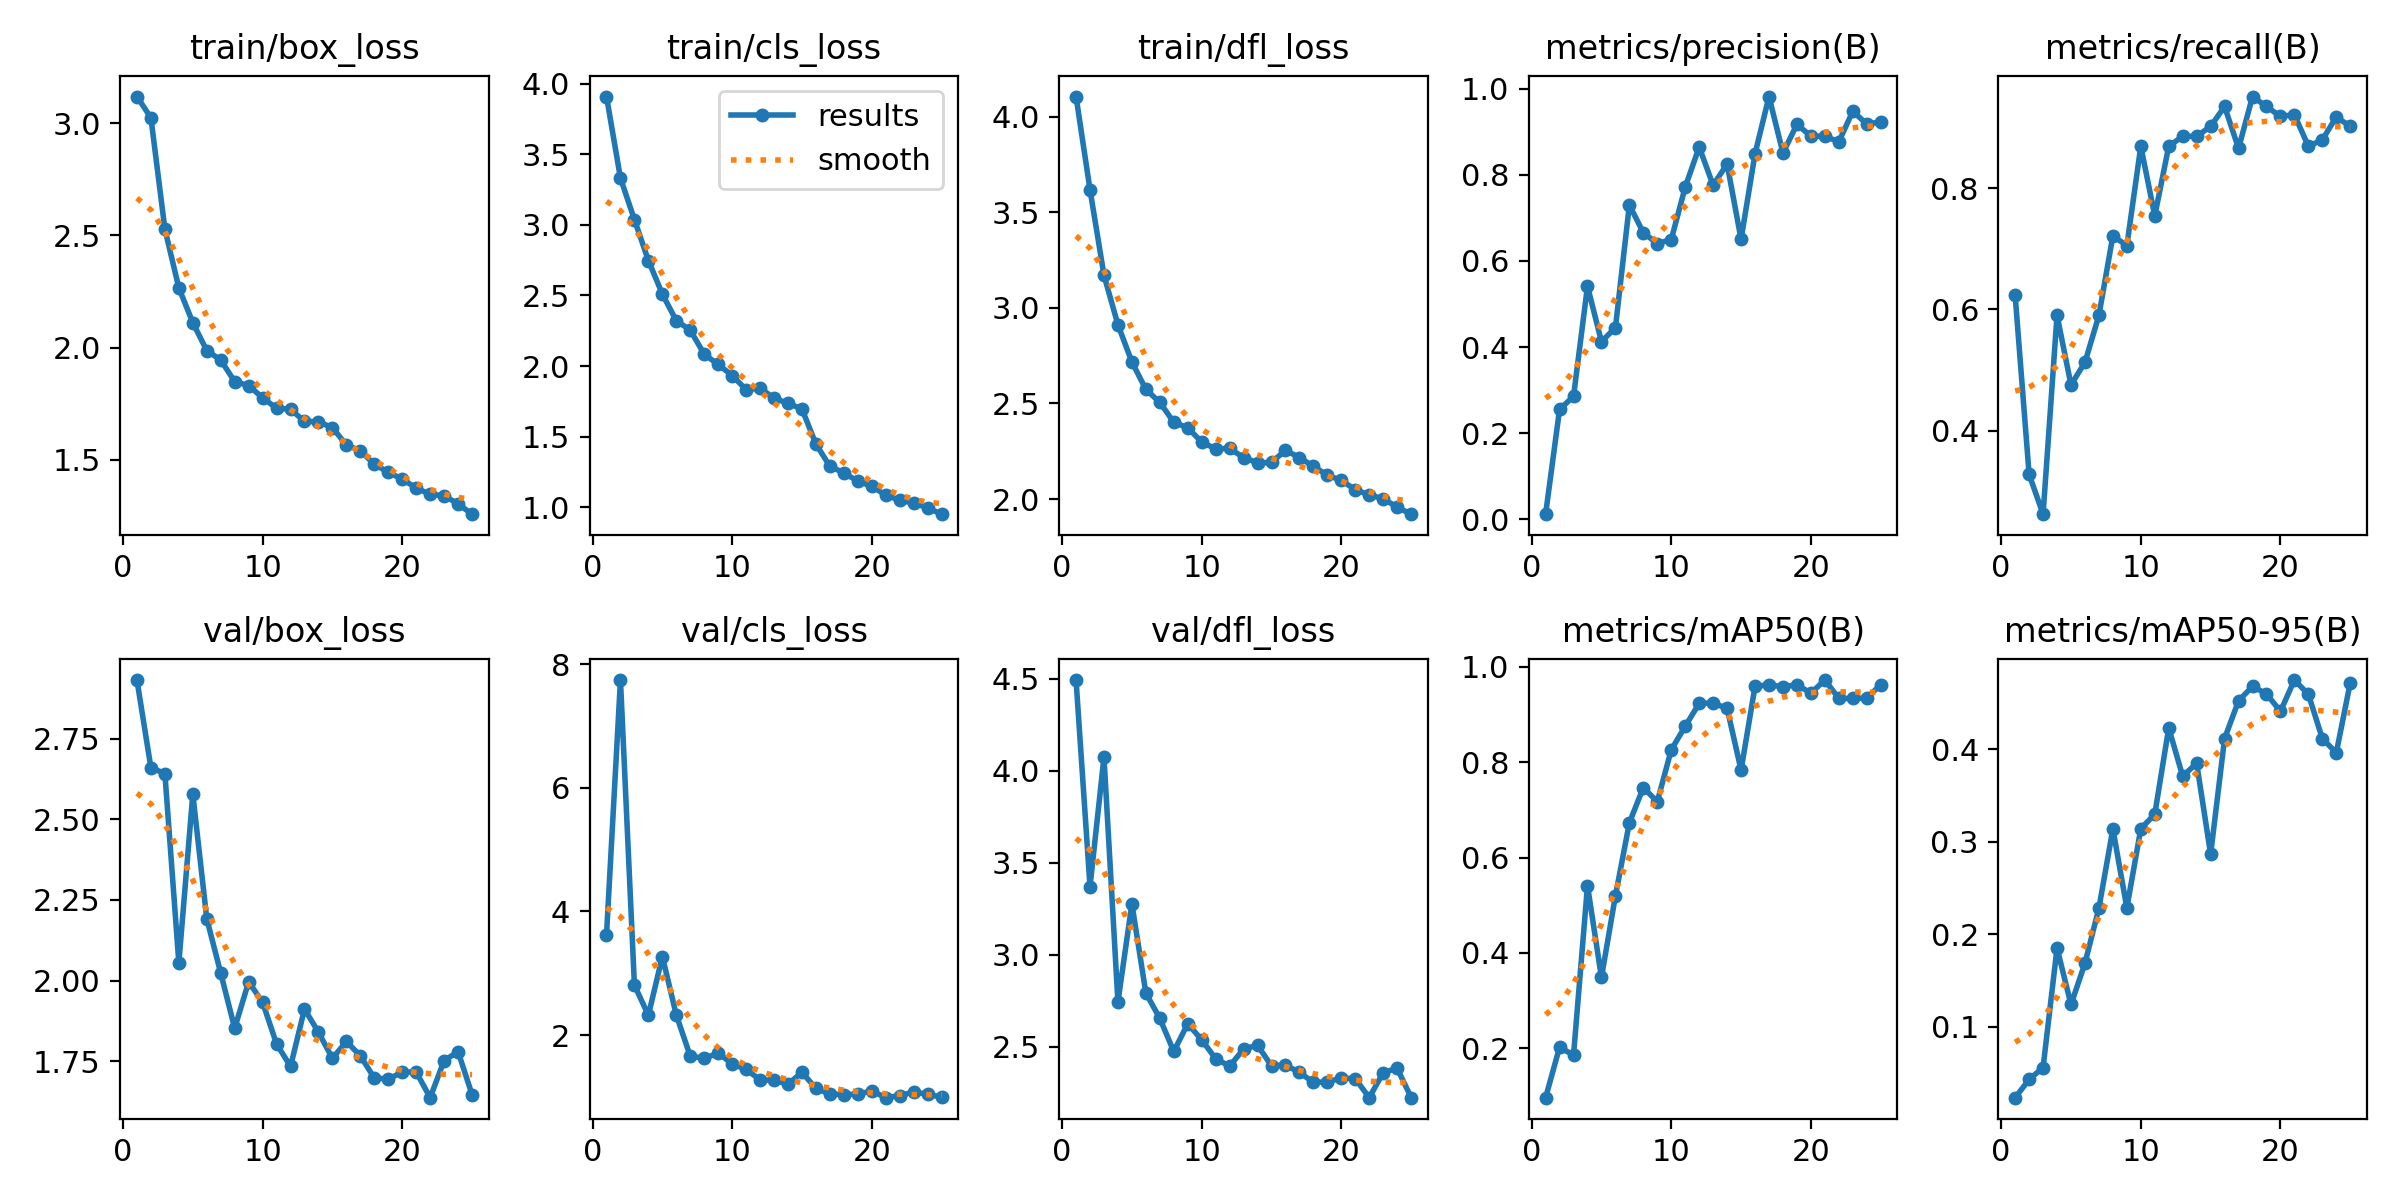

Data behind this chart, as committed beside it:
epoch, train/box_loss, train/cls_loss, train/dfl_loss, metrics/precision(B), metrics/recall(B), metrics/mAP50(B), metrics/mAP50-95(B), val/box_loss, val/cls_loss, val/dfl_loss, lr/pg0, lr/pg1, lr/pg2
1, 3.119, 3.909, 4.106, 0.0121, 0.623, 0.09681, 0.02339, 2.932, 3.62, 4.492, 0.0004709, 0.0004709, 0.0004709
2, 3.024, 3.331, 3.618, 0.2551, 0.3279, 0.2026, 0.04303, 2.66, 7.744, 3.37, 0.0009097, 0.0009097, 0.0009097
3, 2.528, 3.037, 3.171, 0.2856, 0.2623, 0.186, 0.05595, 2.642, 2.806, 4.073, 0.001311, 0.001311, 0.001311
4, 2.266, 2.747, 2.912, 0.5413, 0.5902, 0.5412, 0.185, 2.055, 2.32, 2.743, 0.001259, 0.001259, 0.001259
5, 2.111, 2.51, 2.717, 0.4126, 0.4754, 0.3488, 0.1241, 2.578, 3.27, 3.276, 0.001203, 0.001203, 0.001203
6, 1.987, 2.321, 2.574, 0.445, 0.5127, 0.5197, 0.1686, 2.192, 2.324, 2.791, 0.001146, 0.001146, 0.001146
7, 1.945, 2.254, 2.506, 0.7298, 0.5902, 0.6729, 0.2283, 2.023, 1.657, 2.653, 0.001089, 0.001089, 0.001089
8, 1.848, 2.084, 2.402, 0.6653, 0.7213, 0.7468, 0.3138, 1.852, 1.623, 2.473, 0.001033, 0.001033, 0.001033
9, 1.831, 2.011, 2.373, 0.6403, 0.7049, 0.7169, 0.2284, 1.996, 1.706, 2.624, 0.0009763, 0.0009763, 0.0009763
10, 1.776, 1.932, 2.299, 0.6495, 0.8689, 0.8258, 0.314, 1.932, 1.534, 2.536, 0.0009197, 0.0009197, 0.0009197
11, 1.73, 1.833, 2.263, 0.7713, 0.7541, 0.8751, 0.3296, 1.804, 1.442, 2.434, 0.0008631, 0.0008631, 0.0008631
12, 1.725, 1.843, 2.265, 0.8642, 0.8689, 0.9232, 0.4229, 1.734, 1.274, 2.393, 0.0008065, 0.0008065, 0.0008065
13, 1.671, 1.772, 2.217, 0.7755, 0.8852, 0.9239, 0.3706, 1.911, 1.268, 2.487, 0.0007499, 0.0007499, 0.0007499
14, 1.669, 1.735, 2.19, 0.8249, 0.8852, 0.9124, 0.3848, 1.84, 1.203, 2.507, 0.0006934, 0.0006934, 0.0006934
15, 1.643, 1.696, 2.191, 0.6501, 0.9016, 0.7833, 0.2864, 1.759, 1.397, 2.395, 0.0006368, 0.0006368, 0.0006368
16, 1.566, 1.446, 2.256, 0.8486, 0.9344, 0.9588, 0.4114, 1.811, 1.135, 2.4, 0.0005802, 0.0005802, 0.0005802
17, 1.54, 1.29, 2.217, 0.9814, 0.8654, 0.9618, 0.4521, 1.767, 1.046, 2.359, 0.0005236, 0.0005236, 0.0005236
18, 1.48, 1.242, 2.172, 0.8502, 0.9508, 0.958, 0.4677, 1.698, 1.034, 2.306, 0.000467, 0.000467, 0.000467
19, 1.444, 1.184, 2.124, 0.9169, 0.9344, 0.9618, 0.4597, 1.695, 1.043, 2.308, 0.0004104, 0.0004104, 0.0004104
20, 1.414, 1.148, 2.098, 0.8897, 0.918, 0.9446, 0.4407, 1.716, 1.096, 2.329, 0.0003538, 0.0003538, 0.0003538
21, 1.375, 1.085, 2.049, 0.8892, 0.921, 0.972, 0.4746, 1.717, 0.9858, 2.325, 0.0002972, 0.0002972, 0.0002972
22, 1.346, 1.049, 2.022, 0.8766, 0.8689, 0.9337, 0.4593, 1.637, 1.019, 2.222, 0.0002406, 0.0002406, 0.0002406
23, 1.341, 1.028, 2.002, 0.947, 0.8795, 0.9334, 0.4114, 1.752, 1.078, 2.359, 0.0001841, 0.0001841, 0.0001841
24, 1.303, 0.9951, 1.957, 0.918, 0.9172, 0.9344, 0.396, 1.78, 1.04, 2.382, 0.0001275, 0.0001275, 0.0001275
25, 1.258, 0.95, 1.921, 0.9222, 0.9016, 0.9622, 0.4717, 1.647, 0.9944, 2.223, 7.0878e-05, 7.0878e-05, 7.0878e-05
